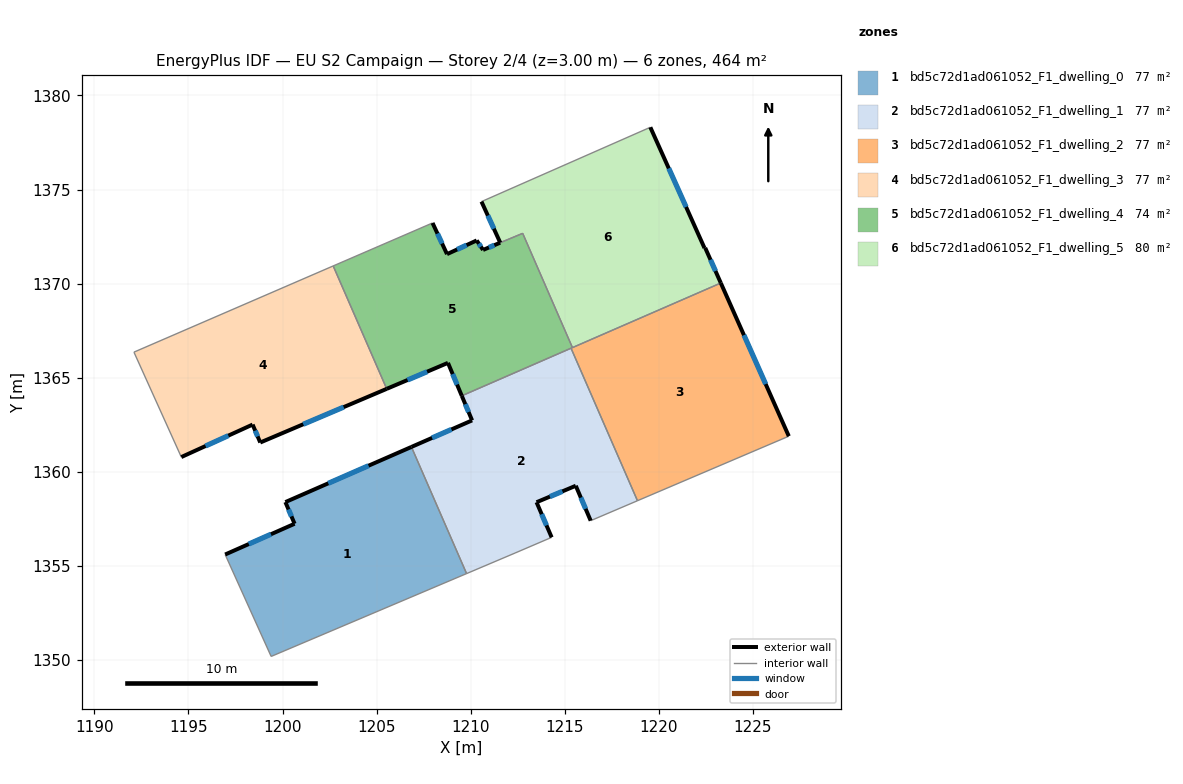
=== STOREY PLAN SPEC (per zone: floor XY polygon, exterior-wall plan segments, windows/doors) ===
zone 1: bd5c72d1ad061052_F1_dwelling_0  (77.3 m²)
  floor: (1206.85, 1361.32) (1209.78, 1354.59) (1199.39, 1350.18) (1196.95, 1355.60) (1200.64, 1357.24) (1200.15, 1358.39)
  exterior wall: (1206.85, 1361.32) – (1200.15, 1358.39)  [7.3 m]
    window: (1204.57, 1360.32) – (1202.43, 1359.39)  [2.2 m²]
  exterior wall: (1200.64, 1357.24) – (1196.95, 1355.60)  [4.0 m]
    window: (1199.39, 1356.68) – (1198.21, 1356.16)  [1.2 m²]
  exterior wall: (1200.15, 1358.39) – (1200.64, 1357.24)  [1.3 m]
    window: (1200.32, 1358.00) – (1200.47, 1357.63)  [0.4 m²]
  interior walls: 3
zone 2: bd5c72d1ad061052_F1_dwelling_1  (77.3 m²)
  floor: (1215.33, 1366.57) (1218.86, 1358.46) (1216.38, 1357.40) (1215.58, 1359.26) (1213.50, 1358.38) (1214.30, 1356.51) (1212.36, 1355.68) (1209.78, 1354.59) (1206.85, 1361.32) (1210.07, 1362.73) (1209.53, 1364.04)
  exterior wall: (1215.58, 1359.26) – (1216.38, 1357.40)  [2.0 m]
    window: (1215.85, 1358.62) – (1216.11, 1358.03)  [0.6 m²]
  exterior wall: (1213.50, 1358.38) – (1215.58, 1359.26)  [2.3 m]
    window: (1214.21, 1358.68) – (1214.87, 1358.96)  [0.7 m²]
  exterior wall: (1214.30, 1356.51) – (1213.50, 1358.38)  [2.0 m]
    window: (1214.03, 1357.15) – (1213.77, 1357.75)  [0.6 m²]
  exterior wall: (1210.07, 1362.73) – (1206.85, 1361.32)  [3.5 m]
    window: (1208.98, 1362.25) – (1207.95, 1361.80)  [1.1 m²]
  exterior wall: (1209.53, 1364.04) – (1210.07, 1362.73)  [1.4 m]
    window: (1209.71, 1363.59) – (1209.89, 1363.17)  [0.4 m²]
  interior walls: 6
zone 3: bd5c72d1ad061052_F1_dwelling_2  (77.3 m²)
  floor: (1223.29, 1370.03) (1226.91, 1361.89) (1218.86, 1358.46) (1215.33, 1366.57)
  exterior wall: (1226.91, 1361.89) – (1223.29, 1370.03)  [8.9 m]
    window: (1225.68, 1364.66) – (1224.52, 1367.26)  [2.7 m²]
  interior walls: 4
zone 4: bd5c72d1ad061052_F1_dwelling_3  (77.3 m²)
  floor: (1202.69, 1370.94) (1205.54, 1364.41) (1198.82, 1361.55) (1198.41, 1362.51) (1194.62, 1360.78) (1192.10, 1366.36)
  exterior wall: (1198.82, 1361.55) – (1205.54, 1364.41)  [7.3 m]
    window: (1201.10, 1362.52) – (1203.25, 1363.44)  [2.2 m²]
  exterior wall: (1198.41, 1362.51) – (1198.82, 1361.55)  [1.0 m]
    window: (1198.55, 1362.18) – (1198.68, 1361.88)  [0.3 m²]
  exterior wall: (1194.62, 1360.78) – (1198.41, 1362.51)  [4.2 m]
    window: (1195.91, 1361.37) – (1197.12, 1361.92)  [1.3 m²]
  interior walls: 3
zone 5: bd5c72d1ad061052_F1_dwelling_4  (74.2 m²)
  floor: (1212.76, 1372.67) (1215.41, 1366.60) (1209.53, 1364.04) (1208.79, 1365.79) (1205.54, 1364.41) (1202.69, 1370.94) (1207.97, 1373.22) (1208.74, 1371.57) (1210.32, 1372.29) (1210.66, 1371.79) (1211.56, 1372.17)
  exterior wall: (1210.66, 1371.79) – (1210.32, 1372.29)  [0.6 m]
    window: (1210.54, 1371.96) – (1210.43, 1372.12)  [0.2 m²]
  exterior wall: (1211.56, 1372.17) – (1210.66, 1371.79)  [1.0 m]
    window: (1211.26, 1372.04) – (1210.97, 1371.92)  [0.3 m²]
  exterior wall: (1208.79, 1365.79) – (1209.53, 1364.04)  [1.9 m]
    window: (1209.04, 1365.19) – (1209.28, 1364.63)  [0.6 m²]
  exterior wall: (1205.54, 1364.41) – (1208.79, 1365.79)  [3.5 m]
    window: (1206.64, 1364.88) – (1207.68, 1365.32)  [1.1 m²]
  exterior wall: (1208.74, 1371.57) – (1207.97, 1373.22)  [1.8 m]
    window: (1208.48, 1372.13) – (1208.23, 1372.66)  [0.6 m²]
  exterior wall: (1210.32, 1372.29) – (1208.74, 1371.57)  [1.7 m]
    window: (1209.78, 1372.05) – (1209.28, 1371.81)  [0.5 m²]
  interior walls: 6
zone 6: bd5c72d1ad061052_F1_dwelling_5  (80.5 m²)
  floor: (1219.55, 1378.31) (1222.43, 1371.89) (1222.46, 1371.90) (1223.29, 1370.03) (1215.41, 1366.60) (1212.76, 1372.67) (1211.57, 1372.17) (1210.57, 1374.36)
  exterior wall: (1210.57, 1374.36) – (1211.57, 1372.17)  [2.4 m]
    window: (1210.91, 1373.61) – (1211.23, 1372.92)  [0.7 m²]
  exterior wall: (1222.43, 1371.89) – (1219.55, 1378.31)  [7.0 m]
    window: (1221.45, 1374.07) – (1220.53, 1376.12)  [2.2 m²]
  exterior wall: (1222.46, 1371.90) – (1222.43, 1371.89)  [0.0 m]
  exterior wall: (1223.29, 1370.03) – (1222.46, 1371.90)  [2.0 m]
    window: (1223.01, 1370.67) – (1222.74, 1371.27)  [0.6 m²]
  interior walls: 4

=== DERIVED (storey summary) ===
Building: EU S2 Campaign
Storey: 2 of 4  (floor level z = 3.00 m)
Storey gross floor area: 463.9 m²
Zones on this storey: 6
  - bd5c72d1ad061052_F1_dwelling_0: floor 77.3 m²; exterior wall 12.6 m (37.8 m²); 3 window(s) 3.9 m²; WWR 10.2%
  - bd5c72d1ad061052_F1_dwelling_1: floor 77.3 m²; exterior wall 11.2 m (33.7 m²); 5 window(s) 3.4 m²; WWR 10.2%
  - bd5c72d1ad061052_F1_dwelling_2: floor 77.3 m²; exterior wall 8.9 m (26.7 m²); 1 window(s) 2.7 m²; WWR 10.2%
  - bd5c72d1ad061052_F1_dwelling_3: floor 77.3 m²; exterior wall 12.5 m (37.5 m²); 3 window(s) 3.8 m²; WWR 10.2%
  - bd5c72d1ad061052_F1_dwelling_4: floor 74.2 m²; exterior wall 10.6 m (31.8 m²); 6 window(s) 3.2 m²; WWR 10.2%
  - bd5c72d1ad061052_F1_dwelling_5: floor 80.5 m²; exterior wall 11.5 m (34.6 m²); 3 window(s) 3.5 m²; WWR 10.2%
Zone adjacency (shared interzone walls):
  - bd5c72d1ad061052_F1_dwelling_0 ↔ bd5c72d1ad061052_F1_dwelling_1
  - bd5c72d1ad061052_F1_dwelling_1 ↔ bd5c72d1ad061052_F1_dwelling_2
  - bd5c72d1ad061052_F1_dwelling_1 ↔ bd5c72d1ad061052_F1_dwelling_4
  - bd5c72d1ad061052_F1_dwelling_2 ↔ bd5c72d1ad061052_F1_dwelling_4
  - bd5c72d1ad061052_F1_dwelling_2 ↔ bd5c72d1ad061052_F1_dwelling_5
  - bd5c72d1ad061052_F1_dwelling_3 ↔ bd5c72d1ad061052_F1_dwelling_4
  - bd5c72d1ad061052_F1_dwelling_4 ↔ bd5c72d1ad061052_F1_dwelling_5